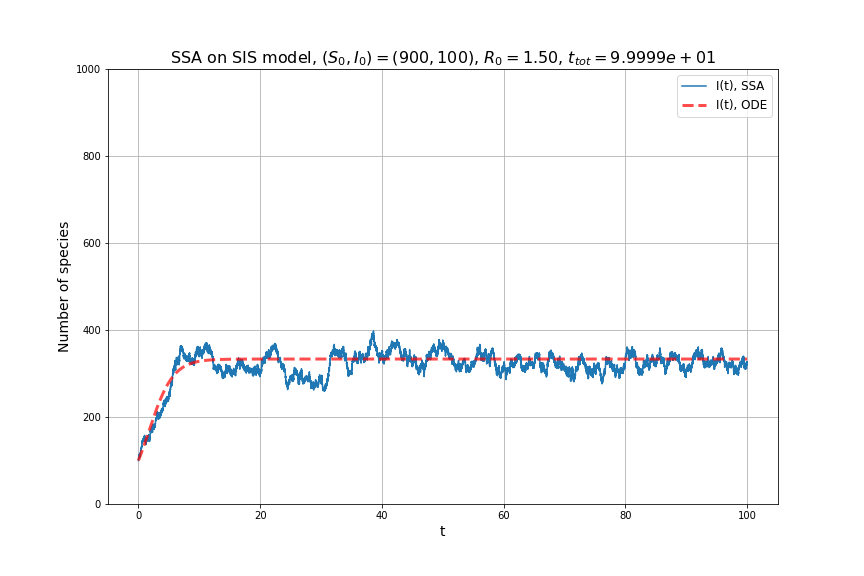

The file beside this chart, header and first rows:
, 0, 1, 2, 3
0, 0.0, 900.0, 100.0, 0.0
1, 0.005619, 899.0, 101.0, 0.005619
2, 0.007369, 898.0, 102.0, 0.00175
3, 0.008133, 899.0, 101.0, 0.0007638
4, 0.01067, 900.0, 100.0, 0.002533
5, 0.0172, 899.0, 101.0, 0.006534
6, 0.01853, 898.0, 102.0, 0.001332
7, 0.02325, 897.0, 103.0, 0.004714
8, 0.02504, 896.0, 104.0, 0.001792
9, 0.02915, 895.0, 105.0, 0.004114
10, 0.03933, 894.0, 106.0, 0.01017
11, 0.04684, 893.0, 107.0, 0.007518
12, 0.04718, 892.0, 108.0, 0.000333
13, 0.05133, 893.0, 107.0, 0.004155
14, 0.0663, 892.0, 108.0, 0.01497
15, 0.06772, 893.0, 107.0, 0.001422
16, 0.06933, 892.0, 108.0, 0.001606
17, 0.07548, 891.0, 109.0, 0.006151
18, 0.07919, 890.0, 110.0, 0.003708
19, 0.08882, 889.0, 111.0, 0.009636
20, 0.09359, 888.0, 112.0, 0.004765
21, 0.09764, 887.0, 113.0, 0.004048
22, 0.09795, 888.0, 112.0, 0.0003148
23, 0.09945, 887.0, 113.0, 0.001497
24, 0.1009, 888.0, 112.0, 0.001485
25, 0.1019, 889.0, 111.0, 0.0009891
26, 0.1024, 888.0, 112.0, 0.0005041
27, 0.107, 889.0, 111.0, 0.004606
28, 0.1096, 890.0, 110.0, 0.002566
29, 0.1102, 889.0, 111.0, 0.0005814
30, 0.1108, 890.0, 110.0, 0.0006307
31, 0.1111, 889.0, 111.0, 0.0002432
32, 0.1135, 888.0, 112.0, 0.002469
33, 0.1159, 889.0, 111.0, 0.002412
34, 0.1172, 888.0, 112.0, 0.001302
35, 0.119, 887.0, 113.0, 0.001808
36, 0.1209, 886.0, 114.0, 0.001837
37, 0.1212, 887.0, 113.0, 0.0003622
38, 0.1239, 886.0, 114.0, 0.002704
39, 0.1271, 887.0, 113.0, 0.00319
40, 0.1396, 888.0, 112.0, 0.01249
41, 0.1428, 889.0, 111.0, 0.003196
42, 0.152, 890.0, 110.0, 0.009135
43, 0.1532, 891.0, 109.0, 0.001239
44, 0.1594, 892.0, 108.0, 0.006156
45, 0.1614, 893.0, 107.0, 0.002037
46, 0.1632, 894.0, 106.0, 0.001837
47, 0.1637, 893.0, 107.0, 0.0004669
48, 0.1646, 892.0, 108.0, 0.0009273
49, 0.173, 891.0, 109.0, 0.008389
50, 0.1793, 890.0, 110.0, 0.006293
51, 0.1821, 889.0, 111.0, 0.002829
52, 0.1862, 890.0, 110.0, 0.00404
53, 0.1878, 891.0, 109.0, 0.001647
54, 0.1891, 890.0, 110.0, 0.001329
55, 0.1892, 891.0, 109.0, 3.0292737342326123e-05
56, 0.1894, 892.0, 108.0, 0.0002652
57, 0.1916, 891.0, 109.0, 0.002198
58, 0.2086, 890.0, 110.0, 0.01699
59, 0.2103, 891.0, 109.0, 0.001651
... 64,070 more rows
